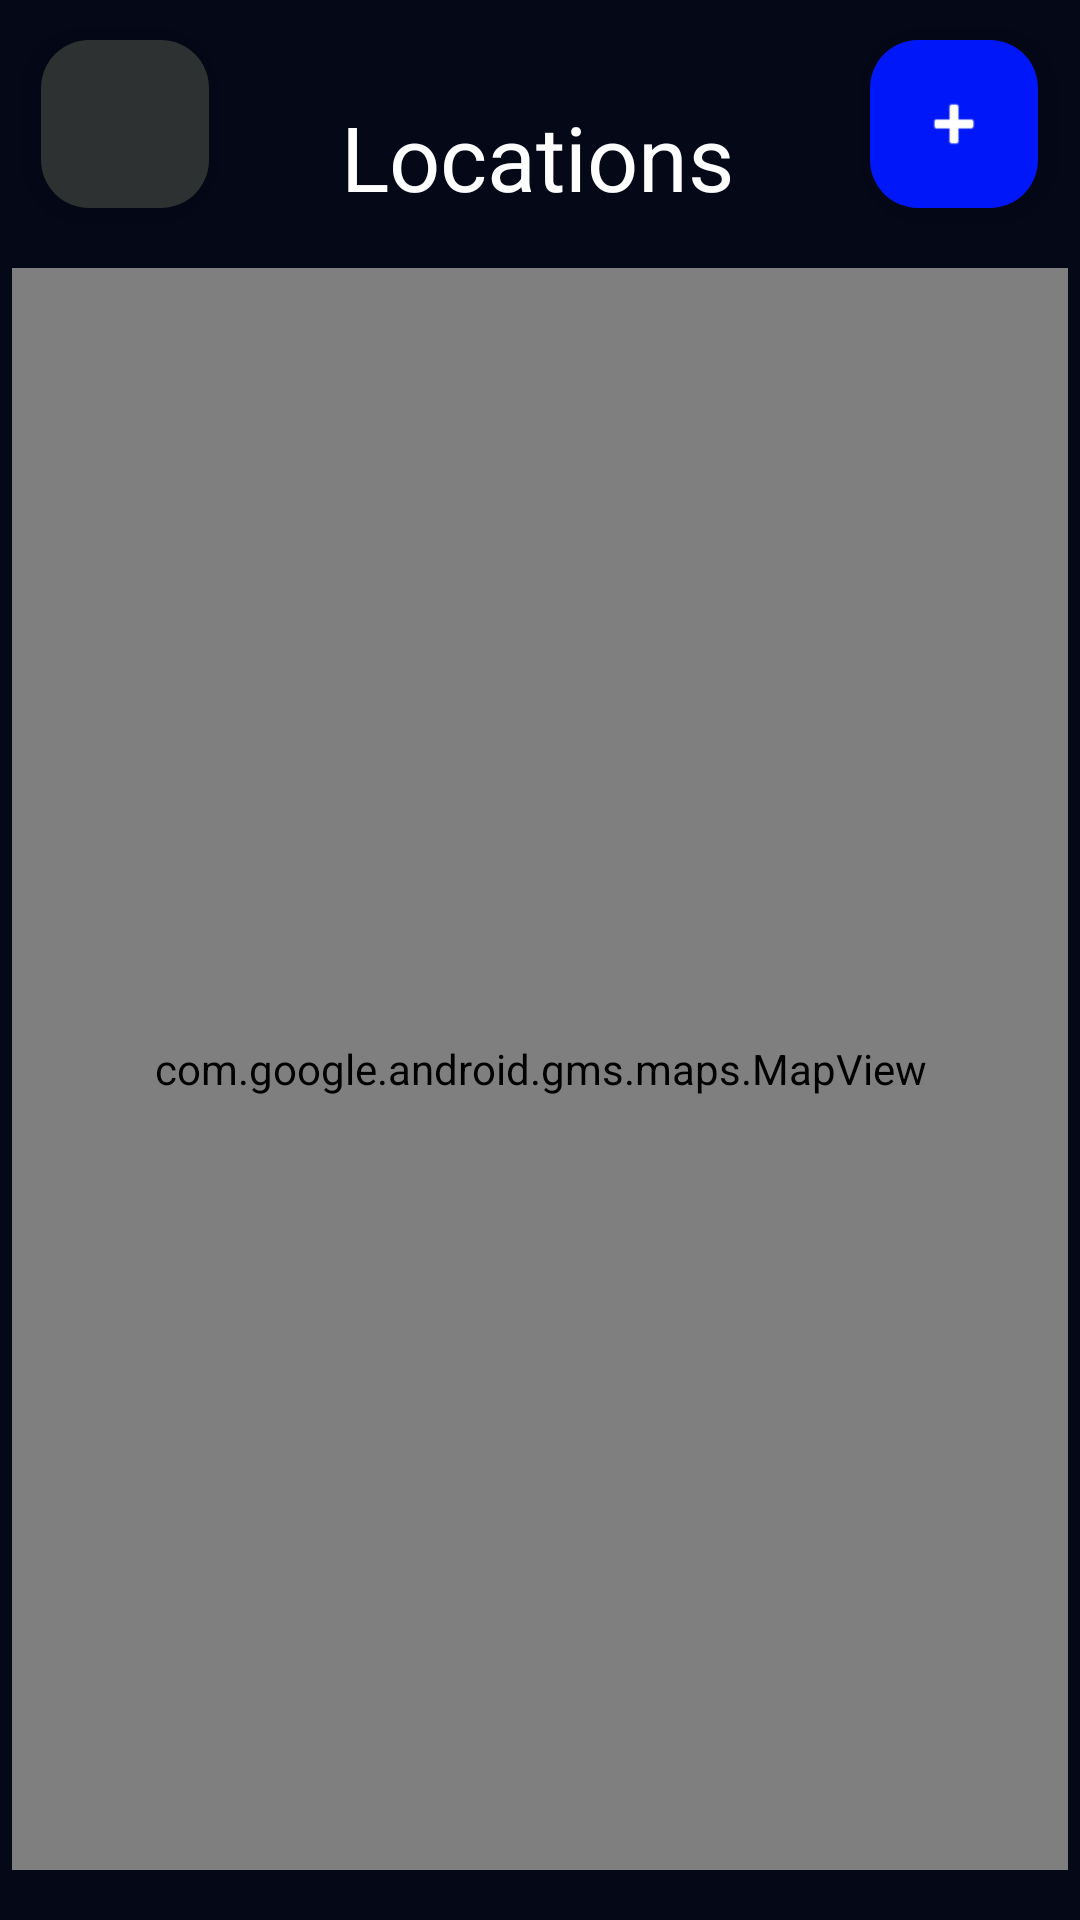

Reconstruct the res/layout file that produces this screen, plus the resources it refers to.
<!-- AndroidManifest.xml: application theme AppTheme -->
<!-- res/layout/geolocation.xml -->
<?xml version="1.0" encoding="utf-8"?>
<androidx.constraintlayout.widget.ConstraintLayout xmlns:android="http://schemas.android.com/apk/res/android"
    xmlns:app="http://schemas.android.com/apk/res-auto"
    android:layout_width="match_parent"
    android:layout_height="match_parent"
    android:background="@color/background">

    <com.google.android.material.floatingactionbutton.FloatingActionButton
        android:id="@+id/button_add_event"
        android:layout_width="wrap_content"
        android:layout_height="wrap_content"
        android:backgroundTint="#0018F9"
        android:clickable="true"
        app:layout_constraintBottom_toBottomOf="parent"
        app:layout_constraintEnd_toEndOf="parent"
        app:layout_constraintHorizontal_bias="0.954"
        app:layout_constraintStart_toStartOf="parent"
        app:layout_constraintTop_toTopOf="parent"
        app:layout_constraintVertical_bias="0.023"
        app:srcCompat="@android:drawable/ic_input_add"
        app:tint="@color/white" />

    <com.google.android.material.floatingactionbutton.FloatingActionButton
        android:id="@+id/button_go_back"
        android:layout_width="wrap_content"
        android:layout_height="wrap_content"
        android:backgroundTint="#2d3132"
        android:clickable="true"
        app:layout_constraintBottom_toBottomOf="parent"
        app:layout_constraintEnd_toEndOf="parent"
        app:layout_constraintHorizontal_bias="0.045"
        app:layout_constraintStart_toStartOf="parent"
        app:layout_constraintTop_toTopOf="parent"
        app:layout_constraintVertical_bias="0.023"
        app:srcCompat="@drawable/arrow_back"
        app:tint="@color/white" />

    <com.google.android.material.textview.MaterialTextView
        android:id="@+id/textView4"
        android:layout_width="wrap_content"
        android:layout_height="wrap_content"
        android:layout_marginStart="95dp"
        android:layout_marginTop="32dp"
        android:layout_marginEnd="95dp"
        android:layout_marginBottom="24dp"
        android:text="Locations"
        android:textColor="@color/white"
        android:textSize="30dp"
        app:layout_constraintBottom_toBottomOf="parent"
        app:layout_constraintEnd_toStartOf="@+id/button_add_event"
        app:layout_constraintHorizontal_bias="0.509"
        app:layout_constraintStart_toEndOf="@+id/button_go_back"
        app:layout_constraintTop_toTopOf="parent"
        app:layout_constraintVertical_bias="0.0" />

    <com.google.android.gms.maps.MapView
        android:id="@+id/mapView"
        android:layout_width="352dp"
        android:layout_height="534dp"
        app:layout_constraintBottom_toBottomOf="parent"
        app:layout_constraintEnd_toEndOf="parent"
        app:layout_constraintStart_toStartOf="parent"
        app:layout_constraintTop_toBottomOf="@+id/textView4" />


</androidx.constraintlayout.widget.ConstraintLayout>
<!-- resources referenced by this layout -->
<resources>
  <color name="background">#040817</color>
  <color name="white">#FFFFFFFF</color>
  <style name="AppTheme" parent="Theme.Material3.DayNight.NoActionBar">
          <item name="android:statusBarColor">@color/background</item>
          <item name="android:navigationBarColor">@color/black</item>
      </style>
  <color name="black">#FF000000</color>
</resources>
